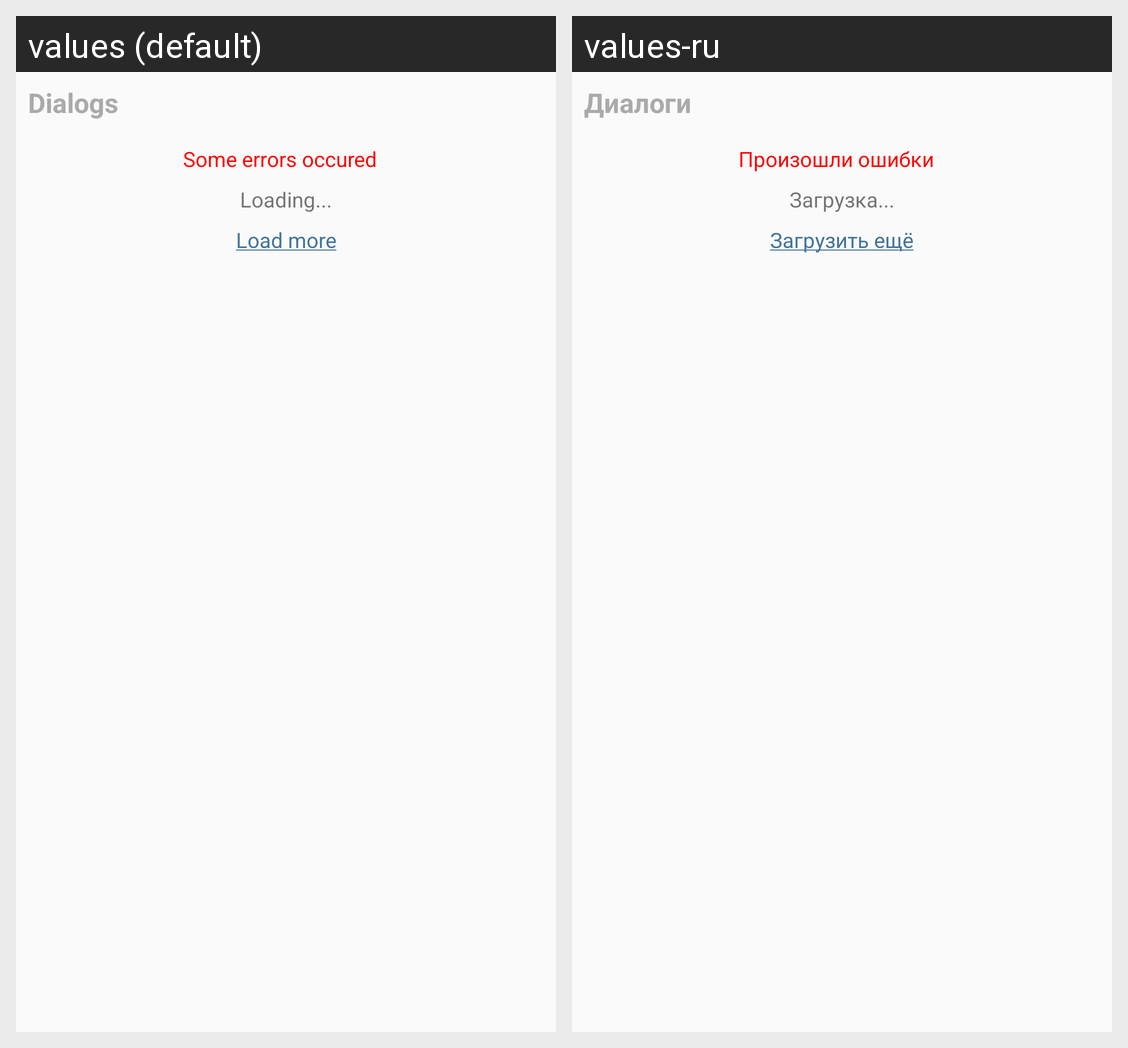

The Android screen above is rendered under two locales of the same app. Produce the string resources it draws, with the default and per-locale values.
Android screen res/layout/fragment_list.xml rendered under 2 locales, left to right: values (default), values-ru. Device: Nexus 5 (rendered at 1080×1920; each locale shown at half size, 540×960, under a caption strip naming it); theme AppTheme.
Strings drawn on this screen, with the default value and each locale's value (text and hints the layout hard-codes, and strings that could not be matched under every locale, appear in the picture but are not listed):

dialogs
  values: Dialogs
  values-ru: Диалоги

errorOccured
  values: Some errors occured
  values-ru: Произошли ошибки

loading
  values: Loading...
  values-ru: Загрузка...

loadMore
  values: Load more
  values-ru: Загрузить ещё
